Dataset: main (GitHub, CodeFreak2186/deeptech2026-Quadbits). Classes: bridge defect, clean - no defect, etch defect, open circuit defect, particle contamination, scratch defect, thermal defect.

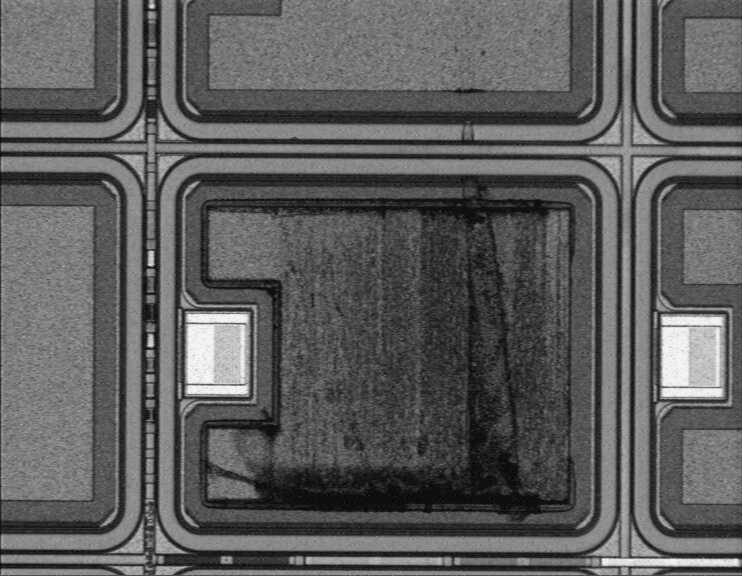
Label: thermal defect

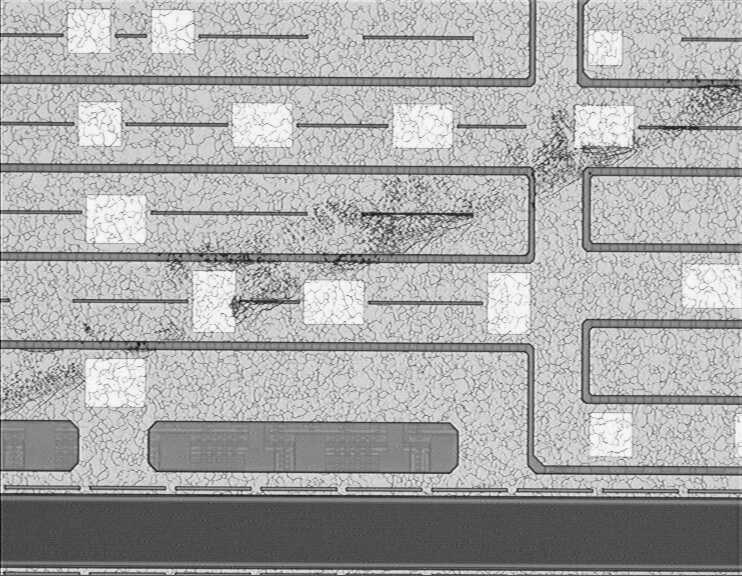
Label: scratch defect

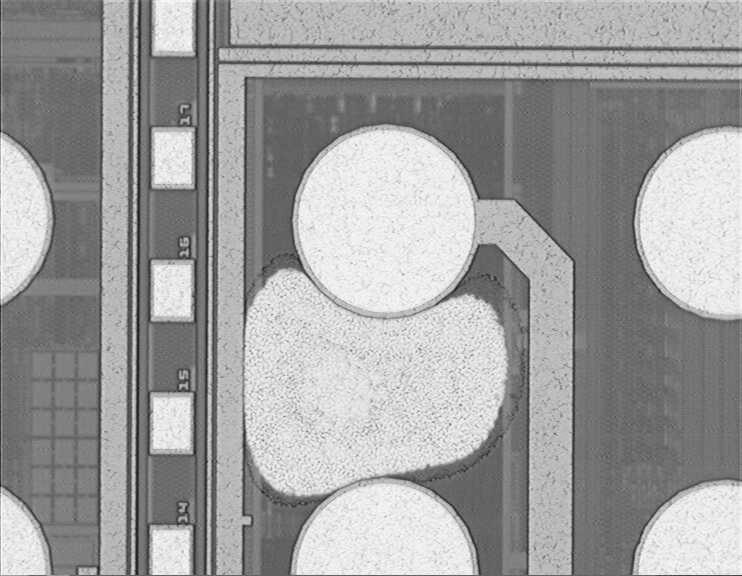
Label: etch defect

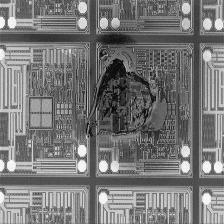
Label: particle contamination

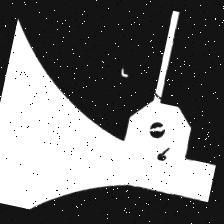
Label: open circuit defect

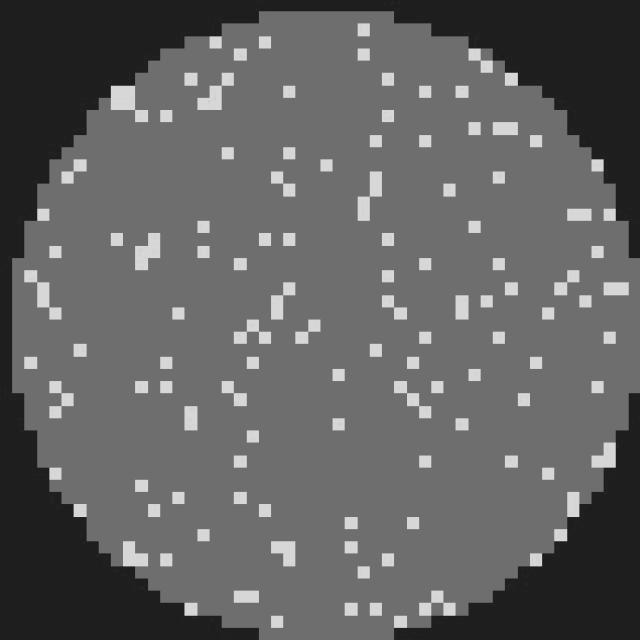
Label: clean - no defect
